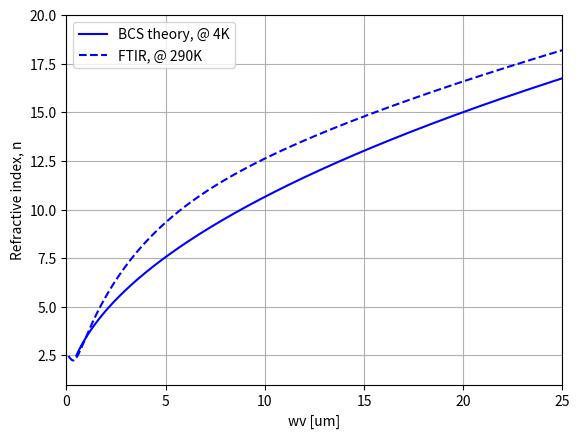
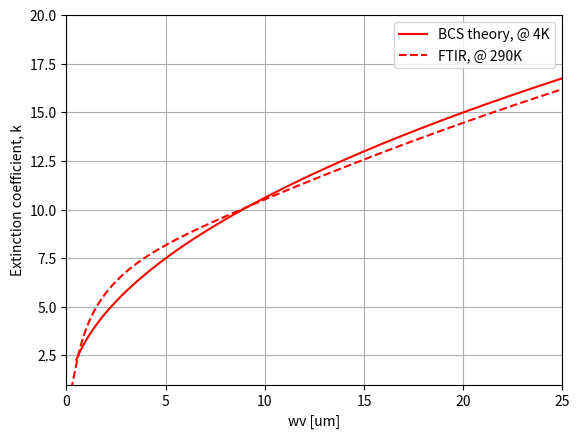

Recreate these plots in Python, in order.
import numpy as np
import matplotlib.pyplot as plt
from scipy.integrate import quad
import scipy.io

def epsr_integrand(E, omega, hbar, delta, kB, T, flag):
    if (kB*T) == 0:
        t1 = 0     
    else:
        exp_arg = np.clip((E+hbar*omega)/(kB*T), -700, 700)
        t1 = 1/(1 + np.exp(exp_arg))
    t2 = E**2 + delta**2 + hbar*omega*E
    if flag == 0:
        t3 = np.sqrt((delta**2 - E**2) * ((E + hbar*omega)**2 - delta**2))
    else:
        t3 = np.sqrt((E**2 - delta**2) * ((E + hbar*omega)**2 - delta**2))
    return (1-2*t1)*(t2/t3)

def epsi_integrand(E, omega, hbar, delta, kB, T):
    if (kB*T) == 0:
        t1 = 0   
        t2 = 0
    else:
        exp_arg1 = np.clip(E/(kB*T), -700, 700)
        t1 = 1/(1 + np.exp(exp_arg1))
        exp_arg2 = np.clip((E+hbar*omega)/(kB*T), -700, 700)
        t2 = 1/(1 + np.exp(exp_arg2))
    t3 = E**2 + delta**2 + hbar*omega*E
    t4 = np.sqrt((E**2 - delta**2) * ((E + hbar*omega)**2 - delta**2))
    return (t1-t2)*(t3/t4)

def epsr_integration(omegas, delta, hbar, eps0, sigmaN, kB, T):
    integral_values = []
    flag = 0
    for omega in omegas:
        if hbar*omega<2*delta:
            integral_value, _ = quad(epsr_integrand, delta-hbar*omega, delta, args=(omega, hbar, delta, kB, T, flag))
        else:
            integral_value, _ = quad(epsr_integrand, -delta, delta, args=(omega, hbar, delta, kB, T, flag))
        prefactor = sigmaN/(hbar*eps0*omega**2)
        integral_values.append(1-prefactor*integral_value)
    return integral_values

def epsi_integration(omegas, delta, hbar, eps0, sigmaN, kB, T):
    integral_values = []
    flag = 1
    for omega in omegas:
        integral_value1, _ = quad(epsi_integrand, delta, np.inf, args=(omega, hbar, delta, kB, T))
        integral_value2, _ = quad(epsr_integrand, delta-hbar*omega, -delta, args=(omega, hbar, delta, kB, T, flag))
        prefactor = sigmaN/(hbar*eps0*omega**2)
        integral_values.append(prefactor*(2*integral_value1+integral_value2))
    return integral_values

#%% NbN
eV = 1.602e-19 
hbar = 1.0546e-34
eps0 = 8.854e-12
sigmaN = 1/(2640.3e-9)                 # normal state conductivity
kB = 1.380649e-23                      # constant
T = 4                                  # NbN: Tc 6.9 K, T < Tc
Tc = 6.9
delta0 = 0.5*3.52*kB*Tc
delta = delta0*1.74*np.sqrt(1-(T/Tc))
Ereduce = np.linspace(0.1,1050, 9000)
omegas = Ereduce*2*delta/hbar
wv = 2*np.pi*3e8/omegas*1e6            # unit in um
omega_delta = 2*delta/hbar
# omega_plasma = 57.5e12
wv_delta = 2*np.pi*3e8/omega_delta*1e6            # unit in um
# wv_plasma = 2*np.pi*3e8/omega_plasma*1e6          # unit in um
epsr_result = epsr_integration(omegas, delta, hbar, eps0, sigmaN, kB, T)
epsi_result = epsi_integration(omegas, delta, hbar, eps0, sigmaN, kB, T)
nk_result = np.sqrt(np.abs(epsr_result)+1j*np.abs(epsi_result))

# Printing
# ind = [index for index, value in enumerate(epsr_result) if value > 0]
# print('Bandgap wv: '+str(wv_delta)+' um')
# # print('Plasma wv: '+str(wv_plasma)+' um')
# print('Zero crossing of epsr at Ereduced : '+str(Ereduce[ind[0]]))
# omega_zero = Ereduce[ind[0]]*2*delta/hbar
# wv_zero = 2*np.pi*3e8/omega_zero*1e6
# print('Zero crossing of epsr at wv : '+str(wv_zero)+' um')

#%% Plotting
plt.figure(1)
plt.plot(wv, np.real(nk_result), color='blue', label='BCS theory, @ 4K')
plt.ylabel('Refractive index, n')
plt.xlim(0, 25)
plt.ylim(1, 20)
plt.xlabel('wv [um]')
plt.grid(True)

plt.figure(2)
plt.plot(wv, np.imag(nk_result), 'red', label='BCS theory, @ 4K')
plt.ylabel('Extinction coefficient, k')
plt.xlim(0, 25)
plt.ylim(1, 20)
plt.xlabel('wv [um]')
plt.grid(True)
scipy.io.savemat('NbN_nk_4K.mat', {'wv': wv, 'nk_result': nk_result})

#%% Matlab compare
x = np.array([6.906980816237389, 6.716385517669770, 1.599998412858263, 
              17.847903843066636, 1.935406412562817, 19.999981207736077])
wv = np.linspace(0.1, 30, 5000)
omega = 1.2398 / wv
Drude = x[1]**2 / (omega**2 + 1j * omega * x[2])
Lorentz = x[3]**2 / (x[4]**2 - omega**2 - 1j * omega * x[5])
ncal = np.sqrt(x[0] - Drude + Lorentz)

plt.figure(1)
plt.plot(wv, np.real(ncal), color='blue', linestyle='dashed', label='FTIR, @ 290K')
plt.legend()

plt.figure(2)
plt.plot(wv, np.imag(ncal), color='red', linestyle='dashed', label='FTIR, @ 290K')
plt.legend()
